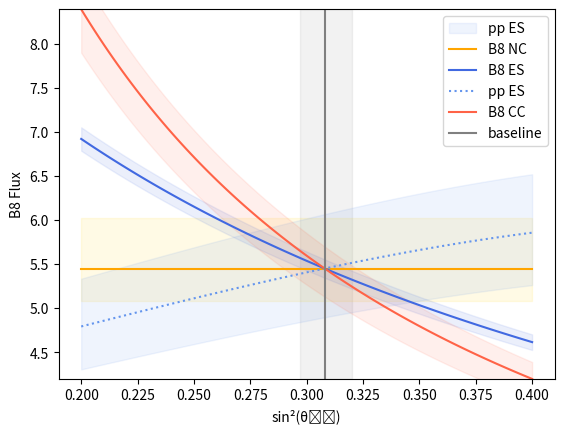

Here is the Python script that generated this plot:
import numpy as np
import matplotlib.pyplot as plt

def plot_shaded_area(x, y1, y2, color='gray', alpha=0.3, label=None):
    plt.fill_between(x, y1, y2, color=color, alpha=alpha, label=label)

def Pee_pp_day(sin2theta12):
    return 1 - 2 * sin2theta12 * (1 - sin2theta12)

def Pee_b8_day(sin2theta12):
    return sin2theta12

def Flux_obs2tot(flux_obs, Pee, int_type):
    if int_type == 'ES':
        return flux_obs / (Pee + 1/6  * (1 - Pee))
    elif int_type == 'CC':
        return flux_obs / Pee
    elif int_type == 'NC':
        return flux_obs* np.ones(len(Pee))   

def B8_tot(flux,err_upper,err_lower, Pee, int_type = 'NC'):
    err_up = np.sqrt(err_upper[0]**2+err_upper[1]**2)
    err_low = np.sqrt(err_lower[0]**2+err_lower[1]**2)
    upper_flux = Flux_obs2tot(flux + err_up, Pee, int_type)
    lower_flux = Flux_obs2tot(flux - err_low, Pee, int_type)
    return upper_flux, lower_flux, (err_up+err_low)/flux*50

def propagate_uncertainty(b_bestfit, c_bestfit, b_err_upper, b_err_lower, c_err, rho):
    a_bestfit = b_bestfit * c_bestfit
    b_stat, b_sys_upper = b_err_upper
    _, b_sys_lower = b_err_lower  # Lower systematic uncertainty
    c_stat, c_sys = c_err
    # Average systematic uncertainty of b (handling asymmetry)
    b_sys_avg = (abs(b_sys_upper) + abs(b_sys_lower)) / 2
    # statistical uncertainty
    sigma_a_stat = np.sqrt((c_bestfit**2) * (b_stat**2) +
        (b_bestfit**2) * (c_stat**2) + 2 * b_bestfit * c_bestfit * rho * b_stat * c_stat)
    # systematic uncertainty 
    sigma_a_sys = np.sqrt((c_bestfit**2) * (b_sys_avg**2) +
        (b_bestfit**2) * (c_sys**2) + 2 * b_bestfit * c_bestfit * rho * b_sys_avg * c_sys)
    a_err_upper = np.array([sigma_a_stat, sigma_a_sys])
    a_err_lower = np.array([sigma_a_stat, sigma_a_sys])  # Assuming symmetric uncertainties 
    return a_bestfit, a_err_upper, a_err_lower


# Flux values and uncertainties

ppflux_ES = 6.1 # Borexno:
b8flux_ES = 2.308#e6 # SK:
b8flux_NC = 5.54 # SNO: 0806.0989
b8flux_CC = 1.67 #SNO: 0806.0989
# Flux ratio of B8/pp

# Best-fit value
sin2theta12_bm = 0.308
Pee_pp_bm, Pee_b8_bm = Pee_pp_day(sin2theta12_bm), Pee_b8_day(sin2theta12_bm)
ppflux_th = Flux_obs2tot(ppflux_ES, Pee_pp_day(sin2theta12_bm), int_type = 'ES')
raio_pp_b8 = 5.5e-5

ppflux_ES_err_upper = np.array([0.5,0.3])
ppflux_ES_err_lower = np.array([0.5,0.5]) 
ppflux_th_err_upper = np.array([0.6/100,0])*ppflux_th
ppflux_th_err_lower = np.array([0.6/100,0])*ppflux_th

b8flux_ES_err_upper = np.array([0.020,0.039])#*1e6
b8flux_ES_err_lower = np.array([0.020,0.040])#*1e6
b8flux_CC_err_upper = np.array([0.05,0.07])#*1e6
b8flux_CC_err_lower = np.array([0.04,0.08])#*1e6
b8flux_NC_err_upper = np.array([0.33,0.36])#*1e6
b8flux_NC_err_lower = np.array([0.31,0.34])#*1e6








# cross sections 
cross_ES = 9.20*10e-45  #@ 10 MeV
cross_CC = 5.92*10e-42  #@ 10 MeV
cross_NC = 1.75*10e-42  #@ 10 MeV

# target number 
target_NC = 1/cross_NC
target_CC = target_NC
target_ES = 10* target_NC

# Pee for B8 and pp
sin2theta12 = np.linspace(0.2, 0.4, 100)
Pee_b8, Pee_pp = Pee_b8_day(sin2theta12), Pee_pp_day(sin2theta12)
Pee_pp_day(0.2)

# reconstructed flux
b8_tot_ppES_upper, b8_tot_ppES_lower, a = B8_tot(ppflux_ES,ppflux_ES_err_upper,ppflux_ES_err_lower, Pee_pp, int_type = 'ES')
b8_tot_b8ES_upper,b8_tot_b8ES_lower, b = B8_tot(b8flux_ES,b8flux_ES_err_upper,b8flux_ES_err_lower, Pee_b8, int_type = 'ES')
b8_tot_b8CC_upper,b8_tot_b8CC_lower, c  = B8_tot(b8flux_CC,b8flux_CC_err_upper,b8flux_CC_err_lower, Pee_b8, int_type = 'CC')
b8_tot_b8NC_upper,b8_tot_b8NC_lower, d  = B8_tot(b8flux_NC,b8flux_NC_err_upper,b8flux_NC_err_lower, Pee_b8, int_type = 'NC')
b8_tot_ppth_upper,b8_tot_ppth_lower,e  = B8_tot(ppflux_th,ppflux_th_err_upper,ppflux_th_err_lower, Pee_pp, int_type = 'NC')




b8flux_NC2 = b8flux_ES/(Pee_b8_bm+1/6*(1-Pee_b8_bm))
b8_tot_ppES = Flux_obs2tot(b8flux_NC2*(Pee_pp_bm+1/6*(1-Pee_pp_bm)), Pee_pp, int_type = 'ES')
b8_tot_b8ES = Flux_obs2tot(b8flux_ES, Pee_b8, int_type = 'ES')
b8_tot_b8CC = Flux_obs2tot(b8flux_NC2*Pee_b8_bm, Pee_b8, int_type = 'CC')
b8_tot_b8NC = Flux_obs2tot(b8flux_NC2, Pee_b8, int_type = 'NC')


raio_pp_b8 = b8flux_NC/ppflux_th


plt.fill_betweenx([np.min(b8_tot_b8CC),np.max(b8_tot_b8CC)],0.308 - 0.011, 0.308 + 0.012, color='grey', alpha=0.1)
#plot_shaded_area(sin2theta12,raio_pp_b8*b8_tot_ppth_upper,raio_pp_b8*b8_tot_ppth_lower, color='orange', alpha=0.2, label='pp theory')
plot_shaded_area(sin2theta12, b8_tot_b8NC_lower, b8_tot_b8NC_upper, color='gold', alpha=0.1)
plot_shaded_area(sin2theta12, b8_tot_b8ES_lower, b8_tot_b8ES_upper, color='royalblue', alpha=0.1)
plot_shaded_area(sin2theta12, raio_pp_b8*b8_tot_ppES_lower, raio_pp_b8*b8_tot_ppES_upper, color='cornflowerblue', alpha=0.1, label='pp ES')
plot_shaded_area(sin2theta12, b8_tot_b8CC_lower, b8_tot_b8CC_upper, color='tomato', alpha=0.1)


plt.plot(sin2theta12,b8_tot_b8NC, color='orange', label = 'B8 NC')
plt.plot(sin2theta12,b8_tot_b8ES, color='royalblue', label = 'B8 ES')
plt.plot(sin2theta12,b8_tot_ppES,':',color='cornflowerblue', label = 'pp ES')
plt.plot(sin2theta12,b8_tot_b8CC, color='tomato', label = 'B8 CC')
plt.axvline(sin2theta12_bm, color = 'grey', label = 'baseline')

plt.xlabel("sin²(θ₁₂)")
plt.ylabel("B8 Flux")
plt.ylim([np.min(b8_tot_b8CC),np.max(b8_tot_b8CC)])
plt.legend()
plt.show()

